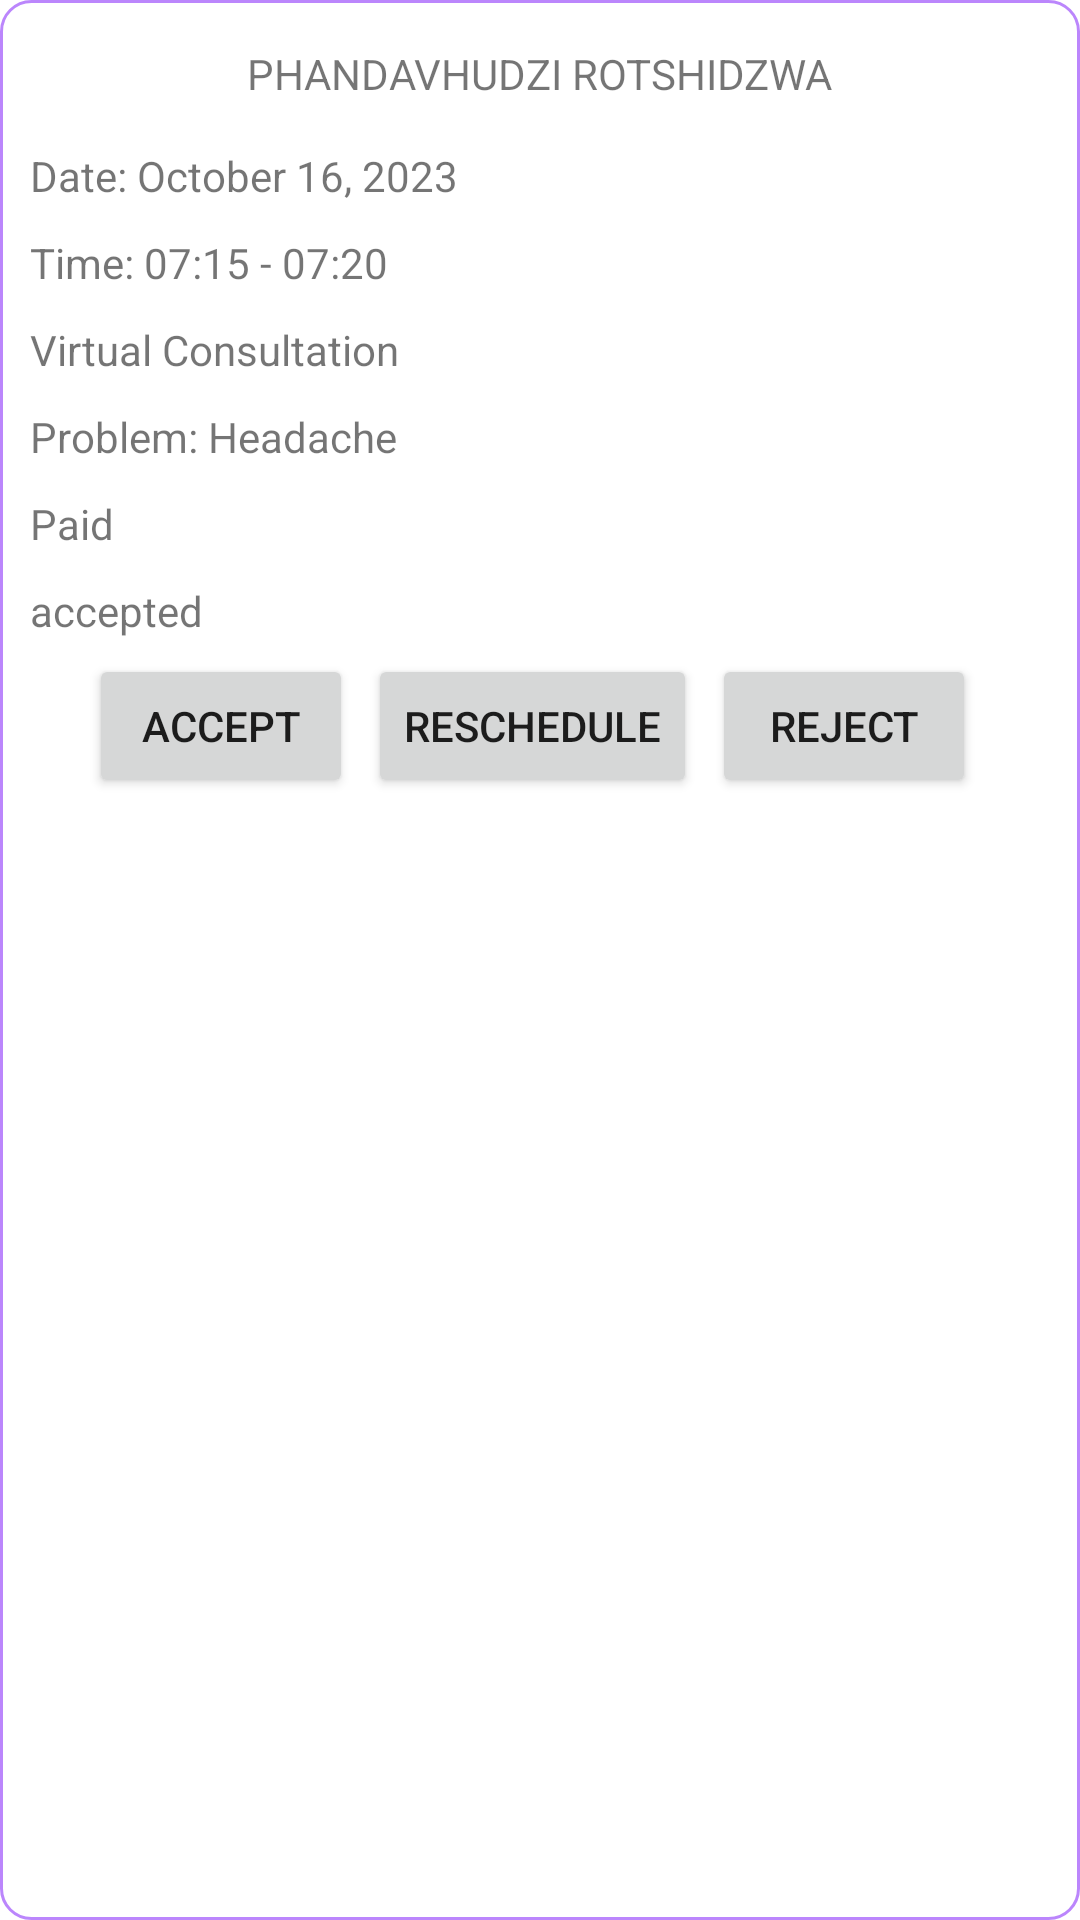

The Android layout XML behind this screen, and the referenced resources:
<!-- AndroidManifest.xml: application theme Theme.findmydoctor -->
<!-- res/layout/appointment_item.xml -->
<?xml version="1.0" encoding="utf-8"?>
<LinearLayout xmlns:android="http://schemas.android.com/apk/res/android"
    android:layout_width="match_parent"
    android:layout_height="wrap_content"
    android:orientation="vertical"
    android:padding="5dp"
    android:background="@drawable/item_bg"
    android:layout_margin="10dp">
    <TextView
        android:id="@+id/patientName"
        android:layout_width="wrap_content"
        android:layout_height="wrap_content"
        android:text="PHANDAVHUDZI ROTSHIDZWA"
        android:layout_gravity="center"
        android:layout_margin="10dp"/>

    <TextView
        android:id="@+id/appointmentDate"
        android:layout_width="wrap_content"
        android:layout_height="wrap_content"
        android:text="Date: October 16, 2023"
        android:layout_margin="5dp"/>

    <TextView
        android:id="@+id/appointmentTime"
        android:layout_width="wrap_content"
        android:layout_height="wrap_content"
        android:text="Time: 07:15 - 07:20"
        android:layout_margin="5dp"/>
    <TextView
        android:id="@+id/consultationtype"
        android:layout_width="wrap_content"
        android:layout_height="wrap_content"
        android:text="Virtual Consultation"
        android:layout_margin="5dp"/>
    <TextView
        android:id="@+id/problemDesc"
        android:layout_width="wrap_content"
        android:layout_height="wrap_content"
        android:text="Problem: Headache"
        android:layout_margin="5dp"/>
    <TextView
        android:id="@+id/paymentstatus"
        android:layout_width="wrap_content"
        android:layout_height="wrap_content"
        android:text="Paid"
        android:layout_margin="5dp"/>
    <TextView
        android:id="@+id/appointmentStatus"
        android:layout_width="wrap_content"
        android:layout_height="wrap_content"
        android:text="accepted"
        android:layout_margin="5dp"/>
    <LinearLayout
        android:layout_width="match_parent"
        android:layout_height="wrap_content"
        android:orientation="horizontal"
        android:gravity="center"
        >
        <Button
            android:id="@+id/acceptButton"
            android:layout_width="wrap_content"
            android:layout_height="wrap_content"
            android:text="Accept"
            android:layout_marginRight="5dp"/>

    <Button
        android:id="@+id/rescheduleButton"
        android:layout_width="wrap_content"
        android:layout_height="wrap_content"
        android:text="Reschedule"
        android:layout_marginRight="5dp"/>



    <Button
        android:id="@+id/rejectButton"
        android:layout_width="wrap_content"
        android:layout_height="wrap_content"
        android:text="Reject"
        android:layout_marginRight="5dp"
        />
    </LinearLayout>

</LinearLayout>
<!-- resources referenced by this layout -->
<resources>
  <!-- drawable item_bg (drawable) -->
  <?xml version="1.0" encoding="utf-8"?>
  <shape xmlns:android="http://schemas.android.com/apk/res/android"
      android:shape="rectangle">
      <corners android:radius="10dp"/>
      <stroke android:width="1dp"
          android:color="@color/purple_200"/>
  
  </shape>
  <style name="Theme.findmydoctor" parent="Theme.MaterialComponents.DayNight.NoActionBar">
          
          <item name="colorPrimary">@color/purple_500</item>
          <item name="colorPrimaryVariant">@color/purple_700</item>
          <item name="colorOnPrimary">@color/white</item>
          
          <item name="colorSecondary">@color/teal_200</item>
          <item name="colorSecondaryVariant">@color/teal_700</item>
          <item name="colorOnSecondary">@color/black</item>
          
          <item name="android:statusBarColor">?attr/colorPrimaryVariant</item>
          
      </style>
  <color name="purple_200">#FFBB86FC</color>
  <color name="purple_500">#FF6200EE</color>
  <color name="purple_700">#FF3700B3</color>
  <color name="white">#FFFFFFFF</color>
  <color name="teal_200">#FF03DAC5</color>
  <color name="teal_700">#FF018786</color>
  <color name="black">#FF000000</color>
</resources>
